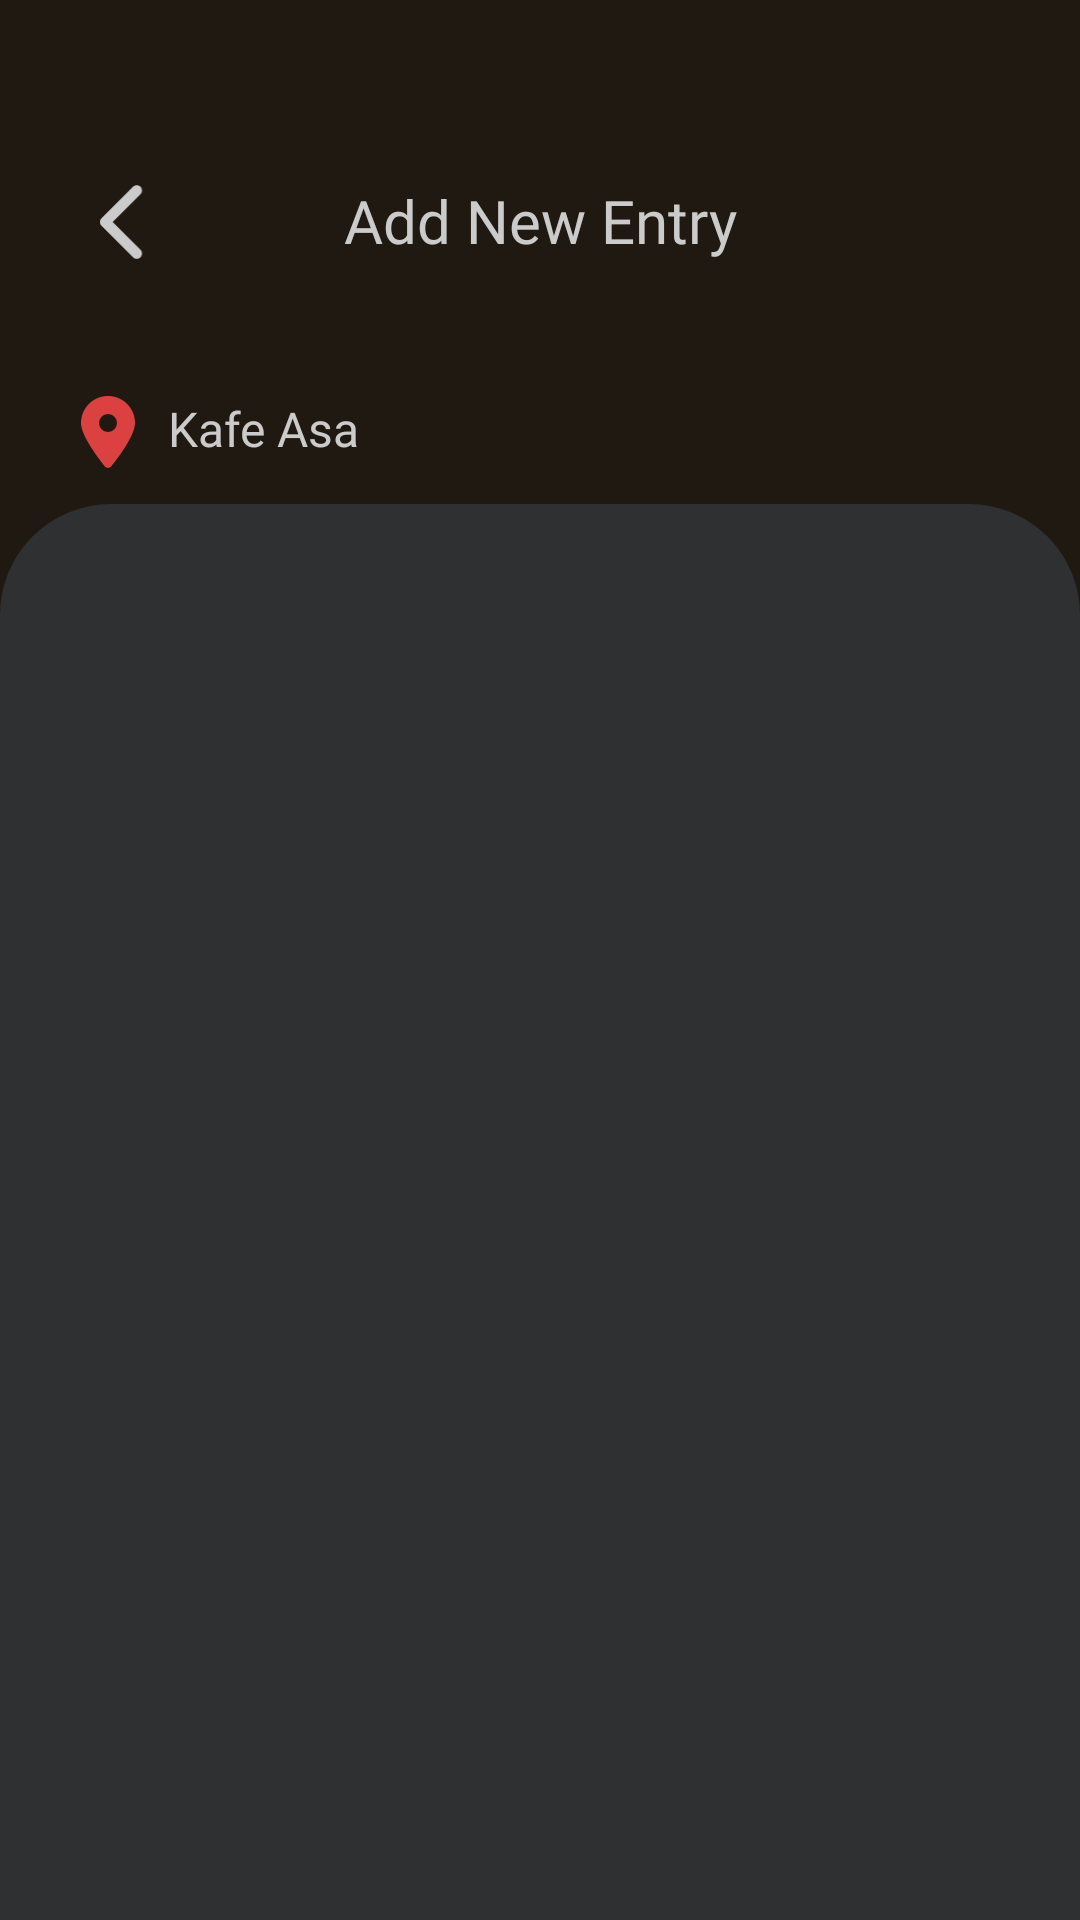

Here is an Android app screen rendered from its layout file. Give the layout XML and the strings, colors and styles it references.
<!-- AndroidManifest.xml: application theme Theme.FinalProject -->
<!-- res/layout/cam_preview_page.xml -->
<?xml version="1.0" encoding="utf-8"?>

<androidx.constraintlayout.widget.ConstraintLayout xmlns:android="http://schemas.android.com/apk/res/android"
    android:layout_width="match_parent"
    android:layout_height="match_parent"
    android:background="@color/background"
    xmlns:app="http://schemas.android.com/apk/res-auto">

    <ImageButton
        android:id="@+id/button_back"
        android:layout_width="52dp"
        android:layout_height="52dp"
        android:src="@drawable/chevron_left_solid"
        android:background="@android:color/transparent"
        android:tint="@color/text"
        android:padding="12dp"
        android:scaleType="centerInside"
        android:layout_marginLeft="16dp"
        android:layout_marginTop="48dp"
        app:layout_constraintTop_toTopOf="parent"
        app:layout_constraintStart_toStartOf="parent"
        android:contentDescription="History Button"/>

    <TextView
        android:layout_width="wrap_content"
        android:layout_height="wrap_content"
        android:fontFamily="@font/nunito"
        android:text="Add New Entry"
        app:layout_constraintTop_toTopOf="parent"
        app:layout_constraintEnd_toEndOf="parent"
        app:layout_constraintStart_toStartOf="parent"
        android:textSize="20sp"
        android:textColor="@color/text"
        android:layout_marginTop="60dp"/>

    <LinearLayout
        android:id="@+id/text_loc"
        android:layout_width="wrap_content"
        android:layout_height="wrap_content"
        android:orientation="horizontal"
        app:layout_constraintTop_toBottomOf="@id/button_back"
        android:layout_marginLeft="24dp"
        android:layout_marginTop="32dp"
        app:layout_constraintStart_toStartOf="parent">

        <ImageView
            android:layout_width="24dp"
            android:layout_height="24dp"
            android:src="@drawable/location_dot_solid"
            app:tint="@color/red"/>

        <TextView
            android:id="@+id/text_location"
            android:layout_width="wrap_content"
            android:layout_height="wrap_content"
            android:fontFamily="@font/nunito"
            android:textColor="@color/text"
            android:textSize="16sp"
            android:text="Kafe Asa"
            android:layout_marginStart="8dp"/>

    </LinearLayout>

    
    <View
        android:id="@+id/preview"
        android:layout_width="match_parent"
        android:layout_height="512dp"
        android:layout_marginTop="12dp"
        android:background="@drawable/button_style"
        app:layout_constraintTop_toBottomOf="@id/text_loc"/>

    <LinearLayout
        android:layout_width="wrap_content"
        android:layout_height="wrap_content"
        app:layout_constraintTop_toBottomOf="@id/preview"
        app:layout_constraintStart_toStartOf="parent"
        app:layout_constraintEnd_toEndOf="parent"
        android:layout_marginTop="56dp"
        android:orientation="horizontal">
        
        <TextView
            android:layout_width="wrap_content"
            android:layout_height="wrap_content"
            android:text="Rp."
            android:textColor="@color/text"
            android:fontFamily="@font/nunito"
            android:textSize="20sp"
            android:layout_marginRight="10dp" />

        <EditText
            android:layout_width="180dp"
            android:layout_height="wrap_content"
            android:background="@drawable/button_style"
            android:fontFamily="@font/nunito"
            android:textSize="20sp"
            android:textColorHint="@color/text"
            android:paddingVertical="12dp"
            android:gravity="center"
            android:hint="30 000" />

        <ImageButton
            android:id="@+id/button_add"
            android:layout_width="52dp"
            android:layout_height="52dp"
            android:background="@drawable/button_style_light"
            android:padding="12dp"
            android:src="@drawable/plus_solid"
            android:scaleType="centerInside"
            android:layout_marginLeft="10dp"
            android:contentDescription="History Button"/>

    </LinearLayout>



</androidx.constraintlayout.widget.ConstraintLayout>
<!-- resources referenced by this layout -->
<resources>
  <color name="background">#201911</color>
  <color name="red">#DC4141</color>
  <color name="text">#CBCBCB</color>
  <!-- drawable button_style (drawable) -->
  <shape xmlns:android="http://schemas.android.com/apk/res/android">
      <solid android:color="@color/accent" />
      <corners android:radius="37dp" />
  </shape>
  <!-- drawable button_style_light (drawable) -->
  <shape xmlns:android="http://schemas.android.com/apk/res/android">
      <solid android:color="@color/text" />
      <corners android:radius="37dp" />
  </shape>
  <!-- drawable chevron_left_solid (drawable) -->
  <vector xmlns:android="http://schemas.android.com/apk/res/android"
      android:width="320dp"
      android:height="512dp"
      android:viewportWidth="320"
      android:viewportHeight="512">
    <path
        android:fillColor="#FF000000"
        android:pathData="M9.4,233.4c-12.5,12.5 -12.5,32.8 0,45.3l192,192c12.5,12.5 32.8,12.5 45.3,0s12.5,-32.8 0,-45.3L77.3,256 246.6,86.6c12.5,-12.5 12.5,-32.8 0,-45.3s-32.8,-12.5 -45.3,0l-192,192z"/>
  </vector>
  <!-- drawable location_dot_solid (drawable) -->
  <vector xmlns:android="http://schemas.android.com/apk/res/android"
      android:width="384dp"
      android:height="512dp"
      android:viewportWidth="384"
      android:viewportHeight="512">
    <path
        android:fillColor="#FF000000"
        android:pathData="M215.7,499.2C267,435 384,279.4 384,192C384,86 298,0 192,0S0,86 0,192c0,87.4 117,243 168.3,307.2c12.3,15.3 35.1,15.3 47.4,0zM192,128a64,64 0,1 1,0 128,64 64,0 1,1 0,-128z"/>
  </vector>
  <!-- drawable plus_solid (drawable) -->
  <vector xmlns:android="http://schemas.android.com/apk/res/android"
      android:width="448dp"
      android:height="512dp"
      android:viewportWidth="448"
      android:viewportHeight="512">
    <path
        android:fillColor="#FF000000"
        android:pathData="M256,80c0,-17.7 -14.3,-32 -32,-32s-32,14.3 -32,32l0,144L48,224c-17.7,0 -32,14.3 -32,32s14.3,32 32,32l144,0 0,144c0,17.7 14.3,32 32,32s32,-14.3 32,-32l0,-144 144,0c17.7,0 32,-14.3 32,-32s-14.3,-32 -32,-32l-144,0 0,-144z"/>
  </vector>
  <style name="Theme.FinalProject" parent="Base.Theme.FinalProject" />
  <color name="accent">#2F3032</color>
  <style name="Base.Theme.FinalProject" parent="Theme.Material3.Light.NoActionBar">
          
          <item name="android:statusBarColor">@android:color/system_neutral1_10</item>
          <item name="android:windowLightStatusBar">true</item>
      </style>
</resources>
